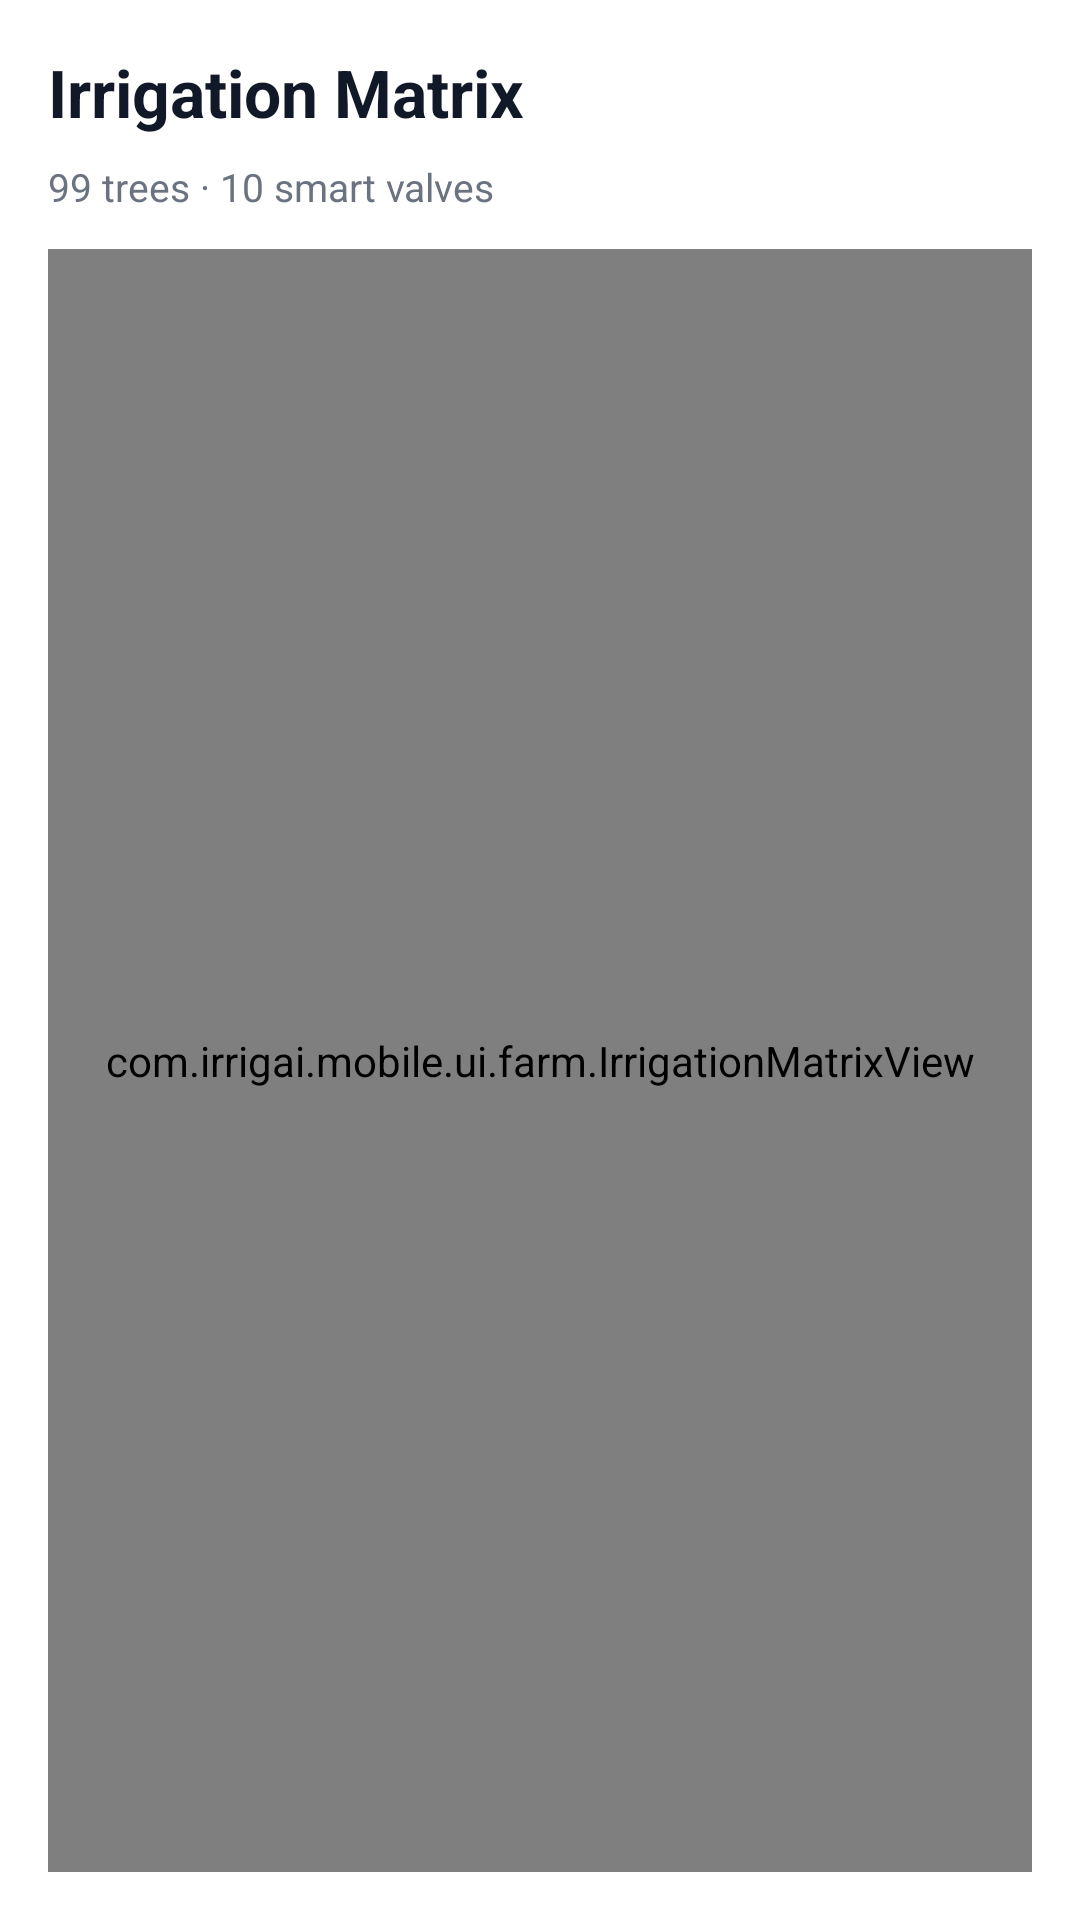

Write the Android layout XML for this screen, with the resource values it uses.
<!-- AndroidManifest.xml: application theme Theme.IrrigAi -->
<!-- res/layout/fragment_owner_farm.xml -->
<?xml version="1.0" encoding="utf-8"?>
<LinearLayout xmlns:android="http://schemas.android.com/apk/res/android"
    android:layout_width="match_parent"
    android:layout_height="match_parent"
    android:orientation="vertical"
    android:background="@color/white"
    android:padding="16dp">

    <TextView
        android:id="@+id/tvTitle"
        android:layout_width="wrap_content"
        android:layout_height="wrap_content"
        android:text="Irrigation Matrix"
        android:textSize="22sp"
        android:textStyle="bold"
        android:textColor="@color/text_primary"
        android:layout_marginBottom="8dp" />

    <TextView
        android:id="@+id/tvSubtitle"
        android:layout_width="wrap_content"
        android:layout_height="wrap_content"
        android:text="99 trees · 10 smart valves"
        android:textSize="13sp"
        android:textColor="@color/text_secondary"
        android:layout_marginBottom="12dp" />

    <com.irrigai.mobile.ui.farm.IrrigationMatrixView
        android:id="@+id/irrigationMatrixView"
        android:layout_width="match_parent"
        android:layout_height="0dp"
        android:layout_weight="1"
        android:background="@android:color/white" />

</LinearLayout>
<!-- resources referenced by this layout -->
<resources>
  <color name="text_primary">#111827</color>
  <color name="text_secondary">#6B7280</color>
  <color name="white">#FFFFFF</color>
  <style name="Theme.IrrigAi" parent="Theme.MaterialComponents.DayNight.NoActionBar">
          <item name="colorPrimary">@color/primary_green</item>
          <item name="colorPrimaryVariant">@color/primary_emerald</item>
          <item name="colorOnPrimary">@color/white</item>
          <item name="android:windowBackground">@color/white</item>
      </style>
  <color name="primary_green">#10B981</color>
  <color name="primary_emerald">#059669</color>
</resources>
